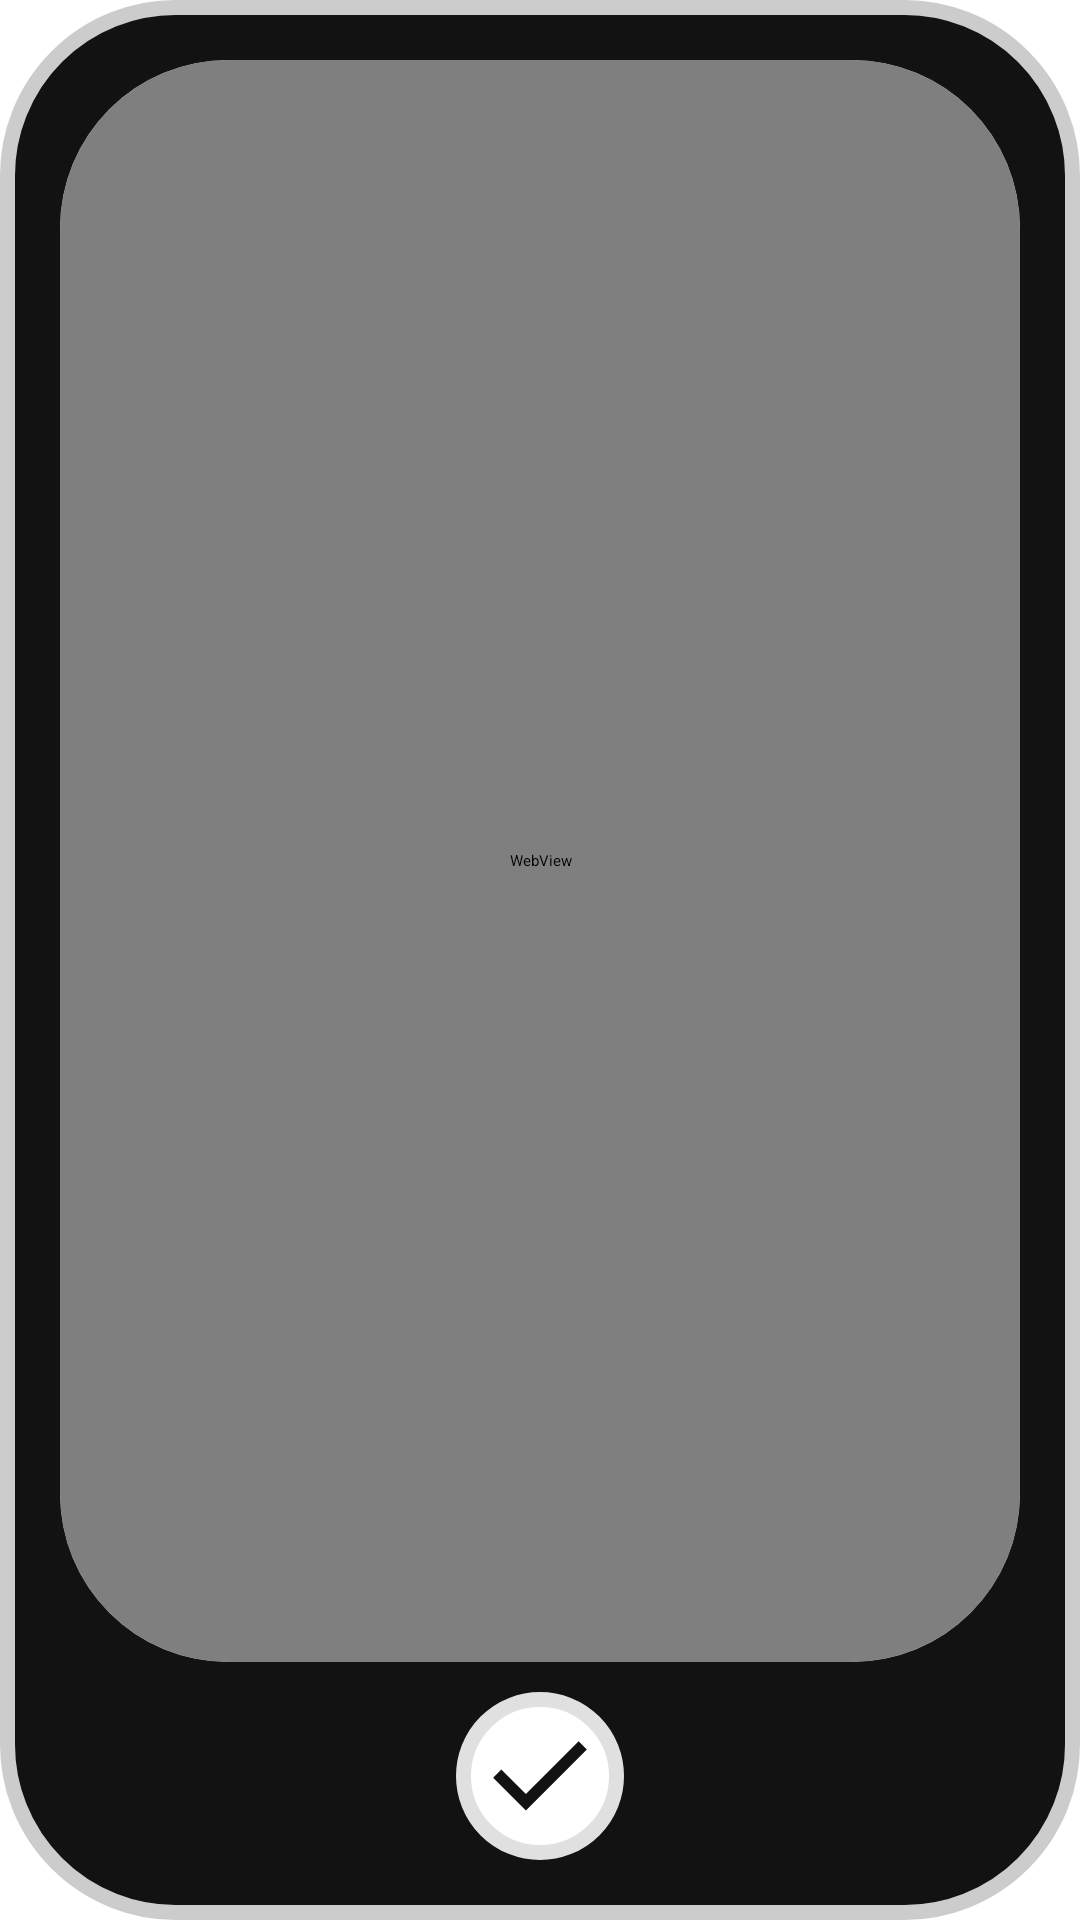

Write the Android layout XML for this screen, with the resource values it uses.
<!-- AndroidManifest.xml: application theme Theme.RemoteMouseClient -->
<!-- res/layout/fragment_manual.xml -->
<?xml version="1.0" encoding="utf-8"?>
<androidx.constraintlayout.widget.ConstraintLayout xmlns:android="http://schemas.android.com/apk/res/android"
    xmlns:app="http://schemas.android.com/apk/res-auto"
    xmlns:tools="http://schemas.android.com/tools"
    android:layout_width="match_parent"
    android:layout_height="match_parent"
    android:padding="20dp"
    android:background="@drawable/alertdialog_background">

    <FrameLayout
        android:id="@+id/webViewContainer"
        android:layout_width="match_parent"
        android:layout_height="0dp"
        android:layout_marginBottom="10dp"
        android:clipToOutline="true"
        android:background="@drawable/webview_round_background"
        app:layout_constraintBottom_toTopOf="@+id/okButton"
        app:layout_constraintEnd_toEndOf="parent"
        app:layout_constraintHorizontal_bias="0.0"
        app:layout_constraintStart_toStartOf="parent"
        app:layout_constraintTop_toTopOf="parent"
        app:layout_constraintVertical_bias="0.0"
        tools:ignore="UnusedAttribute">

        <WebView
            android:id="@+id/webView"
            android:layout_width="match_parent"
            android:layout_height="match_parent"
            android:background="@android:color/transparent">
        </WebView>
    </FrameLayout>

    <ImageButton
        android:id="@+id/okButton"
        android:layout_width="wrap_content"
        android:layout_height="wrap_content"
        android:background="@drawable/button_background"
        android:src="@drawable/check_icon"
        android:scaleType="fitCenter"
        android:padding="5dp"
        android:contentDescription="@string/ok"
        app:layout_constraintBottom_toBottomOf="parent"
        app:layout_constraintEnd_toEndOf="parent"
        app:layout_constraintStart_toStartOf="parent"
        app:layout_constraintTop_toBottomOf="@+id/webViewContainer"
        app:layout_constraintVertical_bias="1.0"/>
</androidx.constraintlayout.widget.ConstraintLayout>
<!-- resources referenced by this layout -->
<resources>
  <!-- drawable alertdialog_background (drawable) -->
  <?xml version="1.0" encoding="utf-8"?>
  <shape xmlns:android="http://schemas.android.com/apk/res/android"
      android:shape="rectangle">
  
      <solid android:color="@color/weaker_black"/>
  
      <corners android:radius="56dp"/>
  
      <stroke
          android:width="5dp"
          android:color="@color/bright_grey"/>
  </shape>
  <!-- drawable button_background (drawable) -->
  <?xml version="1.0" encoding="utf-8"?>
  <selector xmlns:android="http://schemas.android.com/apk/res/android">
  
      <item android:state_enabled="false">
          <shape android:shape="oval">
              <solid android:color="@color/transparent_grey"/>
              <size android:width="56dp" android:height="56dp"/>
          </shape>
      </item>
  
      <item android:state_pressed="true">
          <shape android:shape="oval">
              <solid android:color="@color/grey" />
              <size android:width="56dp" android:height="56dp"/>
          </shape>
      </item>
  
      <item>
          <shape android:shape="oval">
              <stroke
                  android:width="5dp"
                  android:color="@color/grey"/>
              <solid android:color="@color/white"/>
              <size android:width="56dp" android:height="56dp" />
          </shape>
      </item>
  </selector>
  <!-- drawable check_icon (drawable) -->
  <vector xmlns:android="http://schemas.android.com/apk/res/android" android:height="24dp" android:tint="#121212" android:viewportHeight="960" android:viewportWidth="960" android:width="24dp">
        
      <path android:fillColor="@android:color/white" android:pathData="M382,720L154,492L211,435L382,606L749,239L806,296L382,720Z"/>
      
  </vector>
  <!-- drawable webview_round_background (drawable) -->
  <?xml version="1.0" encoding="utf-8"?>
  <shape xmlns:android="http://schemas.android.com/apk/res/android"
      android:shape="rectangle">
      <solid android:color="#FFFFFF"/>
      <corners android:radius="56dp"/>
  </shape>
  <string name="ok">OK</string>
  <style name="Theme.RemoteMouseClient" parent="Theme.MaterialComponents.DayNight.NoActionBar">
          
          <item name="colorPrimary">@color/white</item>
          <item name="colorPrimaryVariant">@color/white</item>
          <item name="colorOnPrimary">@color/black</item>
  
          
          <item name="colorSecondary">@color/teal_200</item>
          <item name="colorSecondaryVariant">@color/teal_700</item>
          <item name="colorOnSecondary">@color/black</item>
  
          
          <item name="android:statusBarColor">@color/white</item>
  
          
          <item name="android:windowLightStatusBar">true</item>
  
          
          <item name="android:windowBackground">@color/white</item>
  
          
          <item name="android:enforceStatusBarContrast">false</item>
          <item name="android:enforceNavigationBarContrast">false</item>
      </style>
  <color name="weaker_black">#121212</color>
  <color name="bright_grey">#CCCCCC</color>
  <color name="transparent_grey">#4D808080</color>
  <color name="grey">#E0E0E0</color>
  <color name="white">#FFFFFFFF</color>
  <color name="black">#FF000000</color>
  <color name="teal_200">#FF03DAC5</color>
  <color name="teal_700">#FF018786</color>
</resources>
